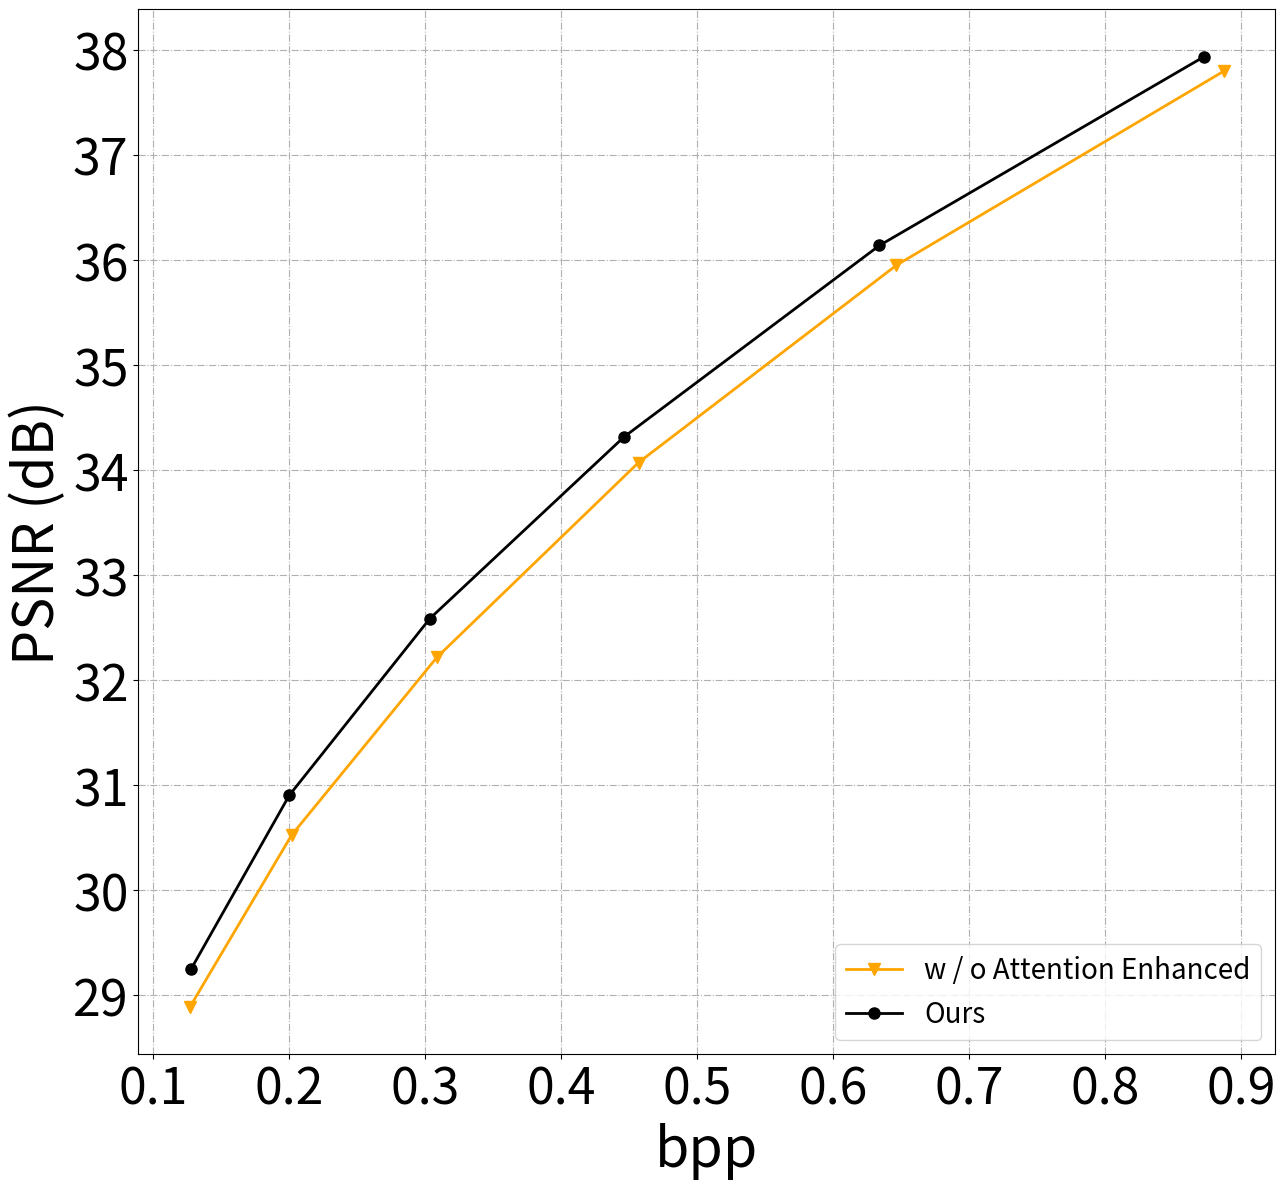

This figure's Python source:
import numpy as np
import os
import pandas as pd
import matplotlib.pyplot as plt


#



bpp_Ours = [  0.12795342339409724, 0.20016140407986113, 0.3034294976128472, 0.44619072808159715,0.6339280870225693,0.8727552625868057]
psnr_Ours = [ 29.24774588024061, 30.902700198688795,32.584972281153256, 34.315261821745736, 36.13837189689688,37.937971608884354]



bpp_Ours_w_o_attn = [0.127187093,	0.201833089,	0.308681912,	0.456882053,	0.646396213,	0.886956109
]
psnr_Ours_w_o_attn = [28.88861804,	30.52308081,	32.21674003,	34.07127284,	35.95008885,	37.79774435
]




markersize = 8
linewidth = 2
fig, ax = plt.subplots(figsize=(6.5*2,6*2))


plt.plot(bpp_Ours_w_o_attn, psnr_Ours_w_o_attn, label='w / o Attention Enhanced',
         color='orange', linewidth=linewidth,marker='v', markersize=markersize)

plt.plot(bpp_Ours, psnr_Ours, label='Ours',
         color='black', linewidth=linewidth, marker='o', markersize=markersize)
ax.locator_params(axis='x', nbins=10)
ax.locator_params(axis='y', nbins=10)
plt.tick_params(labelsize=36)
plt.xlabel("bpp", fontdict={ 'weight':'normal','size':40})
plt.ylabel("PSNR (dB)", fontdict={ 'weight':'normal','size':40})
plt.grid(ls='-.')
plt.legend(loc='lower right', ncol=1,
           prop={ 'weight':'normal','size':20})
fig.tight_layout()
os.makedirs('./fig/', exist_ok=True)
figname = os.path.join('./fig', 'RD_ablation_on_Attn.pdf')
fig.savefig(figname)
print(figname)